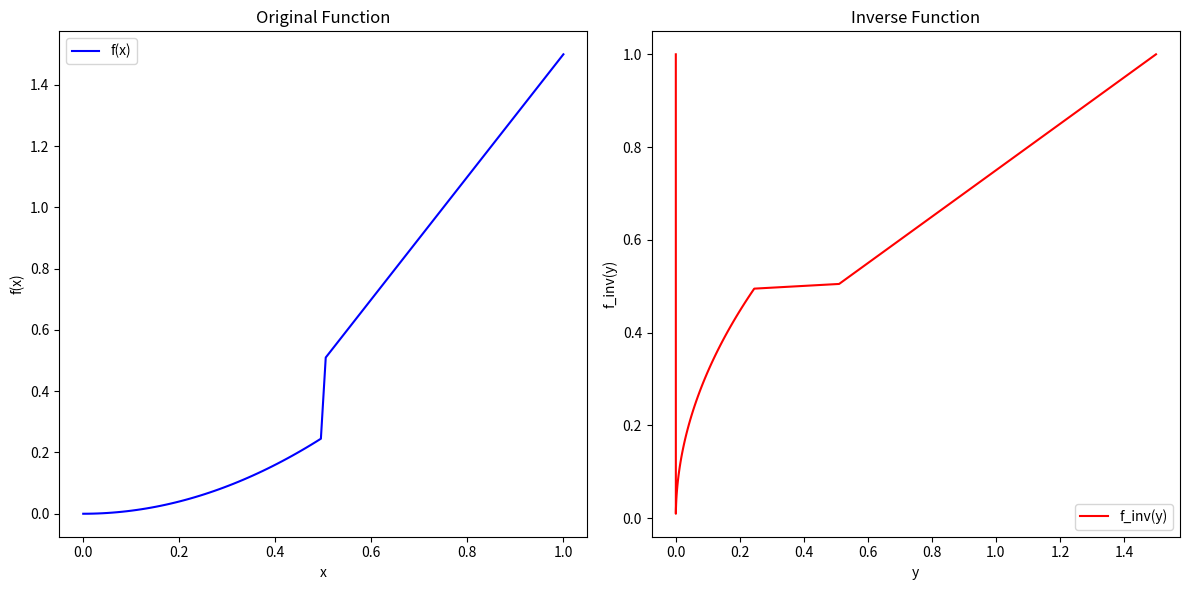

This chart was generated by the following Python code:
from typing import Callable

import matplotlib.pyplot as plt
import numpy as np


def create_inverse(f: Callable[[float], float]) -> Callable[[float], float]:
    """
    Create the inverse of a non-decreasing function f.

    Parameters:
    f (Callable[[float], float]): A non-decreasing function from float (0, 1) to float.
    threshold (float): The point from which the function is non-decreasing.

    Returns:
    Callable[[float], float]: The inverse function of f.
    """

    def inverse(y: float, tol: float = 1e-5, max_iter: int = 100) -> float:
        """
        The inverse function using the bisection method.

        Parameters:
        y (float): The input value to the inverse function.
        tol (float): The tolerance level for the solution.
        max_iter (int): The maximum number of iterations for the bisection method.

        Returns:
        float: The output value from the inverse function.
        """

        # Ensure the input is within the expected range of the original function
        if y < f(0) or y > f(1):
            raise ValueError("Input is out of bounds for the inverse function.")

        # Define the bisection method
        def bisect_method(y_: float, a: float = 0, b: float = 1, tol_: float = tol, max_iter_: int = max_iter) -> float:
            fa, fb = f(a) - y_, f(b) - y_
            if fa * fb > 0:
                raise ValueError("The function must have different signs at a and b.")

            for _ in range(max_iter_):
                c = (a + b) / 2
                fc = f(c) - y_
                if np.abs(fc) < tol_:
                    return c
                if fa * fc < 0:
                    b, fb = c, fc
                else:
                    a, fa = c, fc
            return (a + b) / 2

        return bisect_method(y)

    return inverse


if __name__ == "__main__":
    # Example usage
    def example_function(x: float) -> float:
        return x ** 2 if x < 0.5 else 0.5 + (x - 0.5) * 2


    inv_function = create_inverse(example_function)

    # Test the inverse function and plot
    x_vals = np.linspace(0, 1, 100)
    y_vals = [example_function(x) for x in x_vals]
    x_inv_vals = [inv_function(y) for y in y_vals]

    # Plotting the original function and its inverse
    plt.figure(figsize=(12, 6))

    # Plot the original function
    plt.subplot(1, 2, 1)
    plt.plot(x_vals, y_vals, label='f(x)', color='blue')
    plt.xlabel('x')
    plt.ylabel('f(x)')
    plt.title('Original Function')
    plt.legend()

    # Plot the inverse function
    plt.subplot(1, 2, 2)
    plt.plot(y_vals, x_inv_vals, label='f_inv(y)', color='red')
    plt.xlabel('y')
    plt.ylabel('f_inv(y)')
    plt.title('Inverse Function')
    plt.legend()

    plt.tight_layout()
    plt.show()
